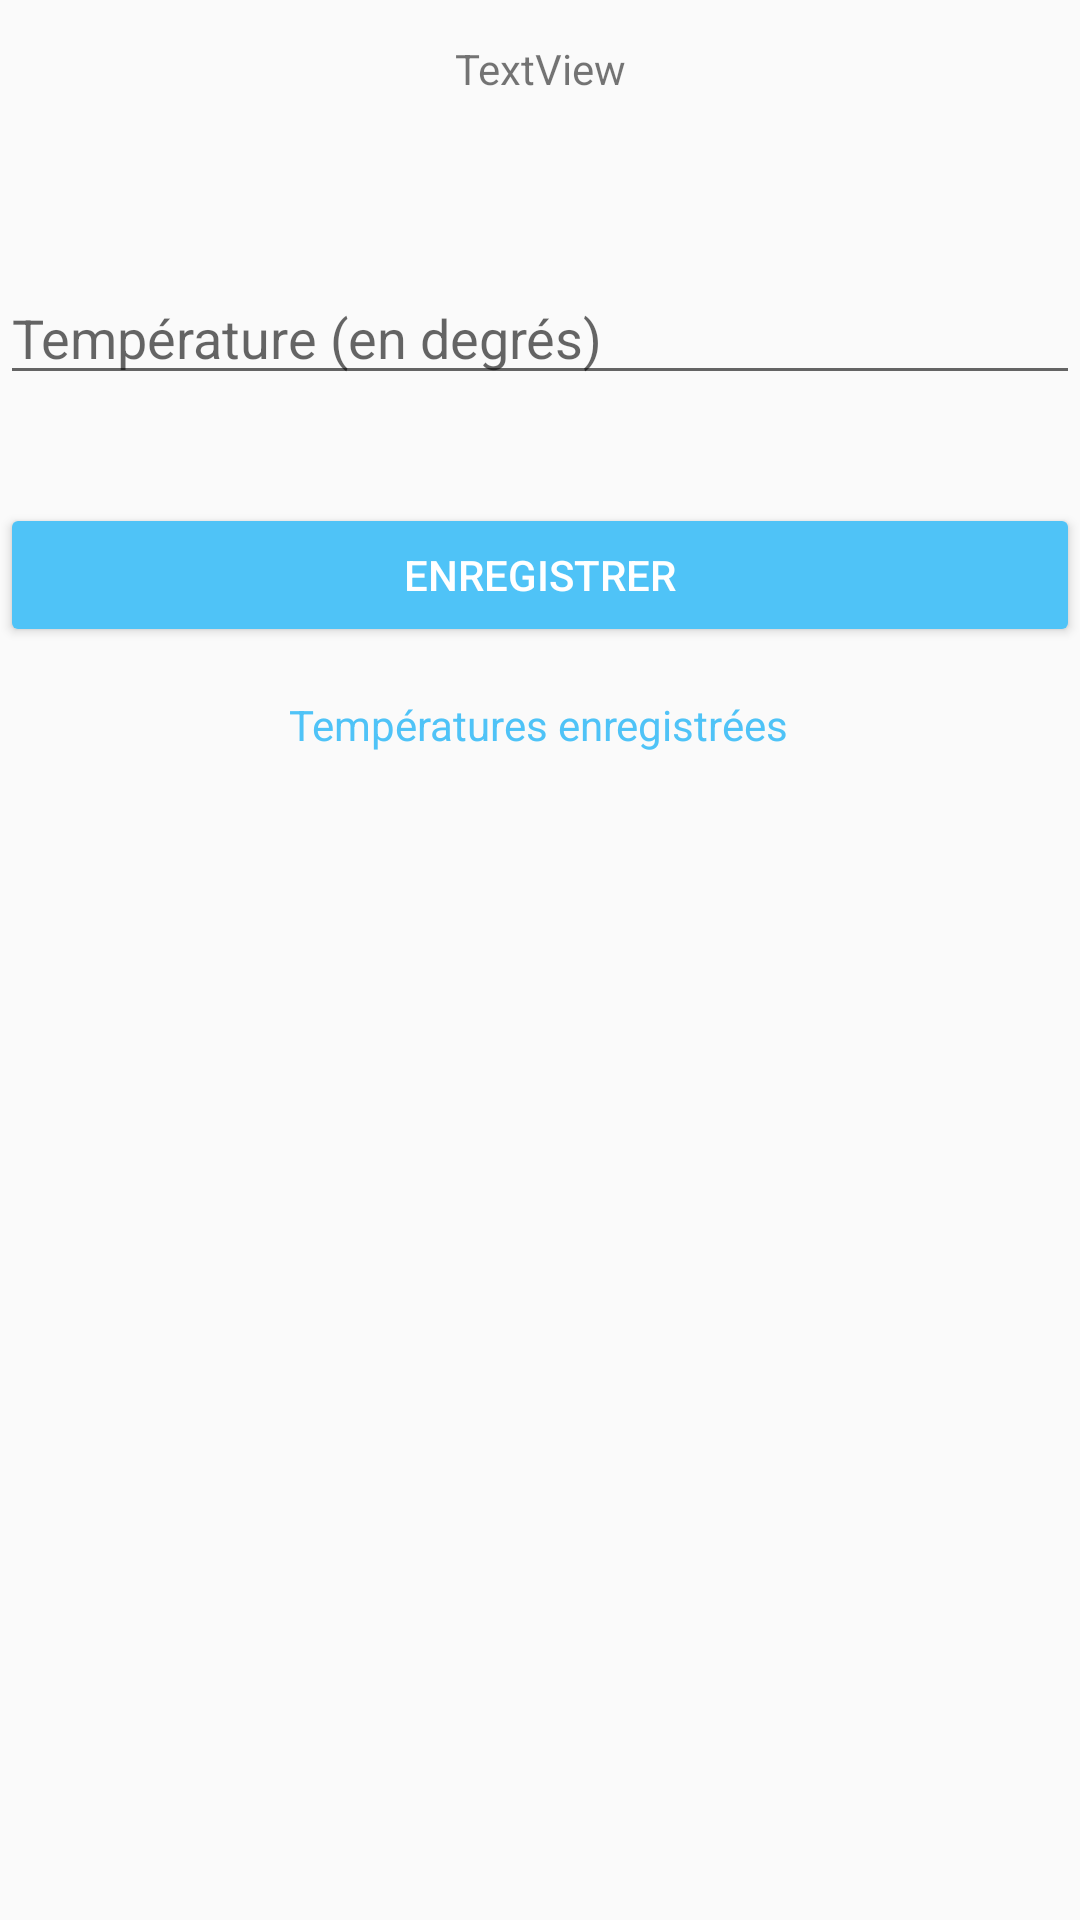

Write the Android layout XML for this screen, with the resource values it uses.
<!-- AndroidManifest.xml: application theme AppTheme -->
<!-- res/layout/activity_add_temperature.xml -->
<?xml version="1.0" encoding="utf-8"?>

<androidx.constraintlayout.widget.ConstraintLayout xmlns:android="http://schemas.android.com/apk/res/android"
    xmlns:app="http://schemas.android.com/apk/res-auto"
    xmlns:tools="http://schemas.android.com/tools"
    android:layout_width="match_parent"
    android:layout_height="match_parent"
    tools:context=".AddListTemperature">


    <TextView
        android:id="@+id/date_pgr_view"
        android:layout_width="wrap_content"
        android:layout_height="37dp"
        android:text="TextView"
        app:layout_constraintBottom_toBottomOf="parent"
        app:layout_constraintEnd_toEndOf="parent"
        app:layout_constraintStart_toStartOf="parent"
        app:layout_constraintTop_toTopOf="parent"
        app:layout_constraintVertical_bias="0.022" />


    <EditText
        android:id="@+id/temperature_input"
        android:layout_width="match_parent"
        android:layout_height="wrap_content"
        android:layout_marginTop="40dp"
        android:ems="10"
        android:inputType="number"
        android:hint="Température (en degrés)"
        app:layout_constraintBottom_toBottomOf="parent"
        app:layout_constraintEnd_toEndOf="parent"
        app:layout_constraintHorizontal_bias="0.08"
        app:layout_constraintStart_toStartOf="parent"
        app:layout_constraintTop_toBottomOf="@+id/date_pgr_view"
        app:layout_constraintVertical_bias="0.0" />


    <Button
        android:id="@+id/btn_add_temp"
        android:layout_width="0dp"
        android:layout_height="wrap_content"
        android:layout_marginTop="36dp"
        android:text="Enregistrer"

        android:textColor="@color/colorWhite"
        app:backgroundTint="@color/colorBlue"
        app:layout_constraintEnd_toEndOf="parent"
        app:layout_constraintHorizontal_bias="0.0"
        app:layout_constraintStart_toStartOf="parent"
        app:layout_constraintTop_toBottomOf="@+id/temperature_input" />

    <TextView
        android:id="@+id/temp_view"
        android:layout_width="wrap_content"
        android:layout_height="wrap_content"
        android:text="Températures enregistrées"
        android:textColor="@color/colorBlue"
        app:layout_constraintBottom_toBottomOf="parent"
        app:layout_constraintEnd_toEndOf="parent"
        app:layout_constraintHorizontal_bias="0.498"
        app:layout_constraintStart_toStartOf="parent"
        app:layout_constraintTop_toBottomOf="@+id/btn_add_temp"
        app:layout_constraintVertical_bias="0.04" />

    <ListView
        android:id="@+id/temperatures_list_view"
        android:layout_width="407dp"
        android:layout_height="wrap_content"
        app:layout_constraintBottom_toBottomOf="parent"
        app:layout_constraintEnd_toEndOf="parent"
        app:layout_constraintHorizontal_bias="0.0"
        app:layout_constraintStart_toStartOf="parent"
        app:layout_constraintTop_toBottomOf="@+id/temp_view"
        app:layout_constraintVertical_bias="0.083" />



</androidx.constraintlayout.widget.ConstraintLayout>
<!-- resources referenced by this layout -->
<resources>
  <color name="colorBlue">#4fc3f7</color>
  <color name="colorWhite">#ffffff</color>
  <style name="AppTheme" parent="Theme.AppCompat.Light.DarkActionBar">
          
          <item name="colorPrimary">@color/colorBlue</item>
          <item name="colorPrimaryDark">@color/colorPrimaryDark</item>
          <item name="colorAccent">@color/colorAccent</item>
  
      </style>
  <color name="colorPrimaryDark">#3700B3</color>
  <color name="colorAccent">#03DAC5</color>
</resources>
